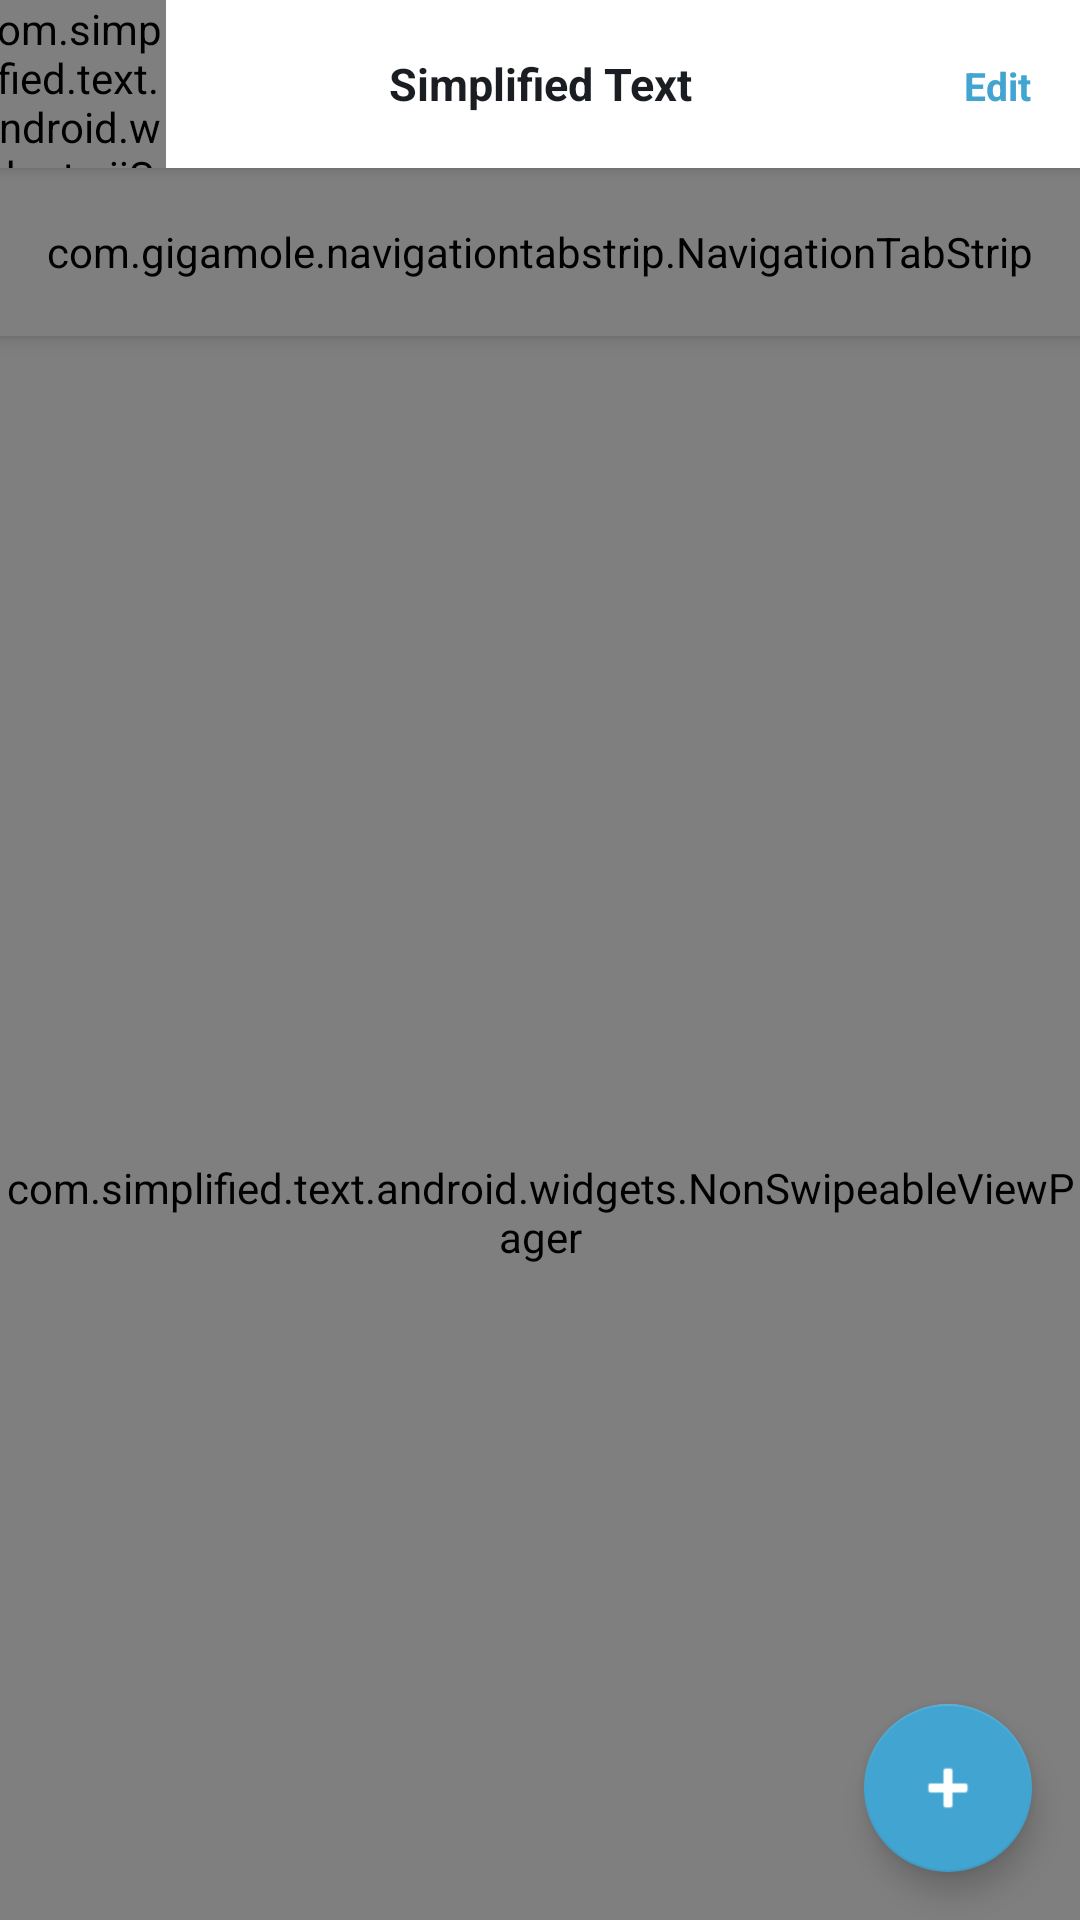

Android layout source for this screen:
<!-- AndroidManifest.xml: application theme AppTheme -->
<!-- res/layout/activity_dashbord.xml -->
<?xml version="1.0" encoding="utf-8"?>
<android.support.design.widget.CoordinatorLayout xmlns:android="http://schemas.android.com/apk/res/android"
    xmlns:app="http://schemas.android.com/apk/res-auto"
    android:id="@+id/bg"
    android:layout_width="match_parent"
    android:layout_height="match_parent">

    <android.support.design.widget.AppBarLayout
        android:layout_width="match_parent"
        android:layout_height="wrap_content"
        android:theme="@style/ThemeOverlay.AppCompat.Dark.ActionBar">


        <LinearLayout
            android:id="@+id/ll_top_scroll_bar"
            android:layout_width="match_parent"
            android:layout_height="?actionBarSize"
            android:background="#fff"
            android:elevation="3dp"
            android:orientation="horizontal"
            app:layout_scrollFlags="scroll|enterAlways"
            app:popupTheme="@style/ThemeOverlay.AppCompat.Light">

            <com.simplified.text.android.widgets.jjSearchView.JJSearchView
                android:id="@+id/jjsv"
                android:layout_width="65dp"
                android:layout_height="match_parent"
                android:layout_centerVertical="true"
                android:layout_marginLeft="-10dp" />

            <RelativeLayout
                android:layout_width="0dp"
                android:layout_height="match_parent"
                android:layout_weight="8">

                <LinearLayout
                    android:id="@+id/ll_edit_title_view"
                    android:layout_width="match_parent"
                    android:layout_height="match_parent"
                    android:orientation="horizontal">

                    <TextView
                        android:id="@+id/tv_child_meaning_clear"
                        android:layout_width="0dp"
                        android:layout_height="?android:actionBarSize"
                        android:layout_weight="2"
                        android:gravity="center"
                        android:text="Clear"
                        android:textColor="#99ff0000"
                        android:textSize="13dp"
                        android:visibility="gone" />

                    <TextView
                        android:layout_width="0dp"
                        android:layout_height="?android:actionBarSize"
                        android:layout_weight="1"
                        android:gravity="center"
                        android:text="Simplified Text"
                        android:textColor="#ff1a1e23"
                        android:textSize="15dp"
                        android:textStyle="bold" />

                    <TextView
                        android:id="@+id/tv_child_meaning_edit_done"
                        android:layout_width="55dp"
                        android:layout_height="?android:actionBarSize"
                        android:gravity="center"
                        android:text="Edit"
                        android:textColor="#42a4d1"
                        android:textSize="13dp"
                        android:textStyle="bold" />

                </LinearLayout>

                <LinearLayout
                    android:id="@+id/ll_search_view"
                    android:layout_width="match_parent"
                    android:layout_height="match_parent"
                    android:orientation="vertical"
                    android:paddingBottom="10dp"
                    android:paddingRight="10dp"
                    android:paddingTop="10dp"
                    android:visibility="gone">

                    <EditText
                        android:id="@+id/et_search_view"
                        android:layout_width="match_parent"
                        android:layout_height="0dp"
                        android:layout_weight="1"
                        android:background="#ffffff"
                        android:hint="Search"
                        android:paddingLeft="5dp"
                        android:paddingRight="5dp"
                        android:singleLine="true"
                        android:textColor="#BB000000"
                        android:textColorHint="#33000000"
                        android:textSize="14dp" />

                    <View
                        android:layout_width="match_parent"
                        android:layout_height="0.8dp"
                        android:background="#42a4d1" />
                </LinearLayout>

            </RelativeLayout>


        </LinearLayout>
        

        <com.gigamole.navigationtabstrip.NavigationTabStrip
            android:id="@+id/nts_top"
            android:layout_width="match_parent"
            android:layout_height="?actionBarSize"
            android:layout_gravity="center"
            android:background="#ffffff"
            app:nts_active_color="#42a4d1"
            app:nts_color="#42a4d1"
            app:nts_corners_radius="1dp"
            app:nts_inactive_color="#ff1a1e23"
            app:nts_size="15sp"
            app:nts_titles="@array/titles"
            app:nts_weight="3dp"
            app:tabGravity="fill"
            app:tabMode="fixed" />
        

    </android.support.design.widget.AppBarLayout>

    <com.simplified.text.android.widgets.NonSwipeableViewPager
        android:id="@+id/vpPager"
        android:layout_width="match_parent"
        android:layout_height="match_parent"
        app:layout_behavior="@string/appbar_scrolling_view_behavior"
        app:layout_scrollFlags="scroll|enterAlways" />

    <android.support.design.widget.FloatingActionButton
        android:id="@+id/fab_add_new"
        android:layout_width="wrap_content"
        android:layout_height="wrap_content"
        android:layout_margin="16dp"
        android:clickable="true"
        android:elevation="5dp"
        android:tint="#ffffff"
        android:src="@android:drawable/ic_input_add"
        app:layout_anchor="@id/vpPager"
        app:layout_anchorGravity="bottom|right|end" />
</android.support.design.widget.CoordinatorLayout>
<!-- resources referenced by this layout -->
<resources>
  <string-array name="titles">
          <item>Meanings</item>
          <item>Notes</item>
      </string-array>
  <style name="AppTheme" parent="Theme.AppCompat.Light.DarkActionBar">
          
          <item name="android:windowLightStatusBar" tools:targetApi="23">true</item>
  
          <item name="colorPrimary">@color/colorPrimary</item>
          <item name="colorPrimaryDark">@color/colorPrimaryDark</item>
          <item name="colorAccent">@color/colorAccent</item>
      </style>
  <color name="colorPrimary">#fff</color>
  <color name="colorPrimaryDark">#fff</color>
  <color name="colorAccent">#42a4d1</color>
</resources>
